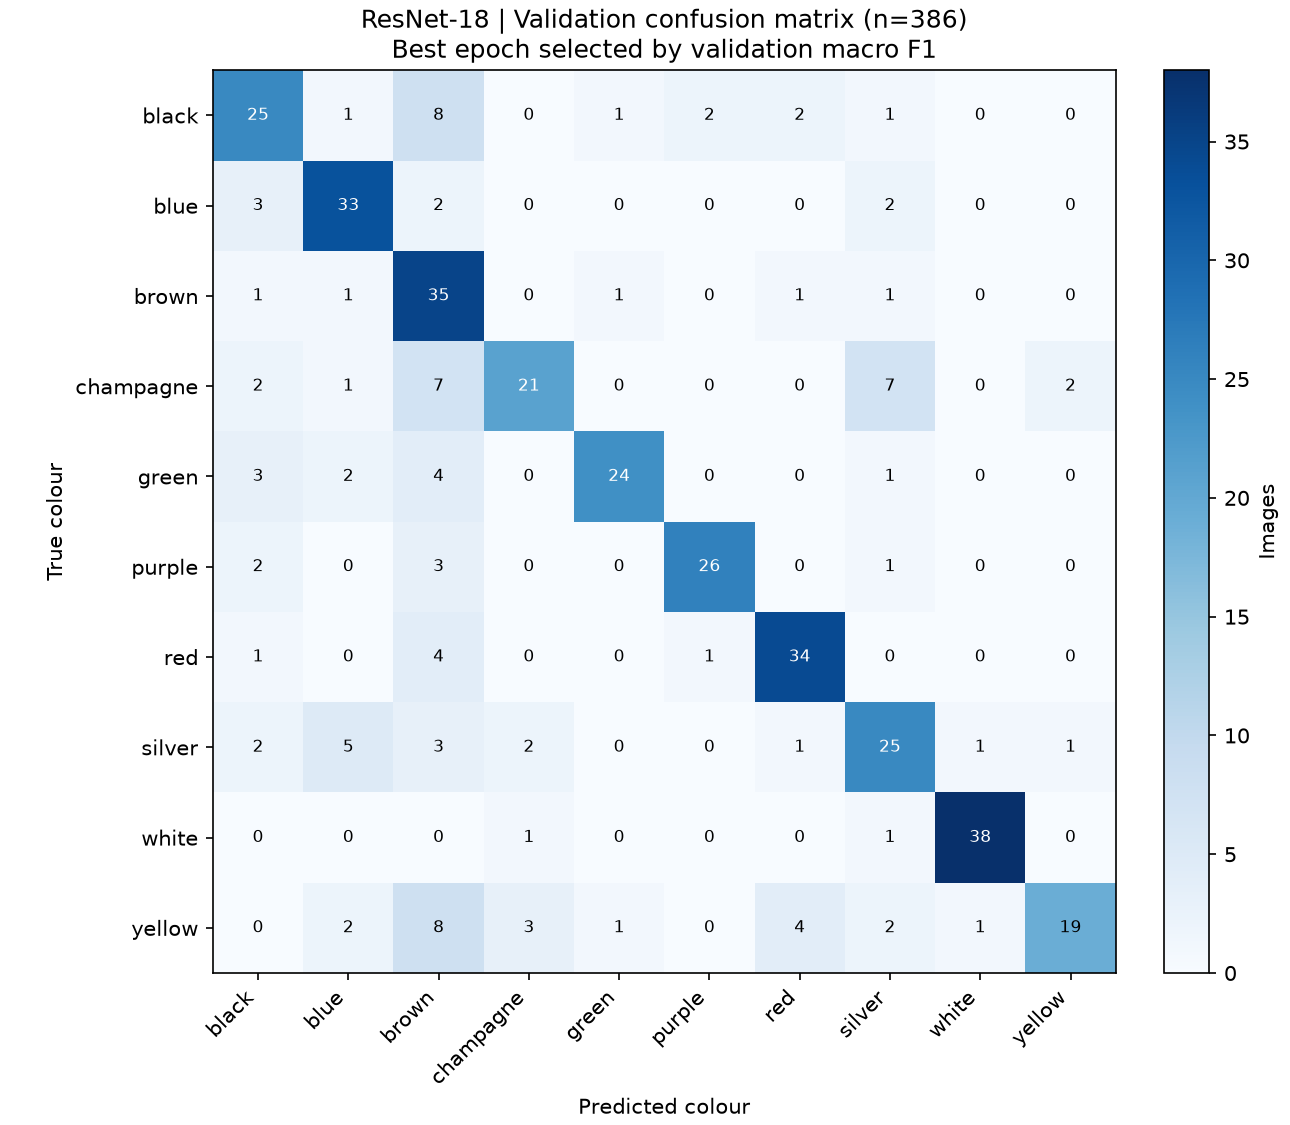

Data behind this chart, as committed beside it:
, black, blue, brown, champagne, green, purple, red, silver, white, yellow
black, 25, 1, 8, 0, 1, 2, 2, 1, 0, 0
blue, 3, 33, 2, 0, 0, 0, 0, 2, 0, 0
brown, 1, 1, 35, 0, 1, 0, 1, 1, 0, 0
champagne, 2, 1, 7, 21, 0, 0, 0, 7, 0, 2
green, 3, 2, 4, 0, 24, 0, 0, 1, 0, 0
purple, 2, 0, 3, 0, 0, 26, 0, 1, 0, 0
red, 1, 0, 4, 0, 0, 1, 34, 0, 0, 0
silver, 2, 5, 3, 2, 0, 0, 1, 25, 1, 1
white, 0, 0, 0, 1, 0, 0, 0, 1, 38, 0
yellow, 0, 2, 8, 3, 1, 0, 4, 2, 1, 19
